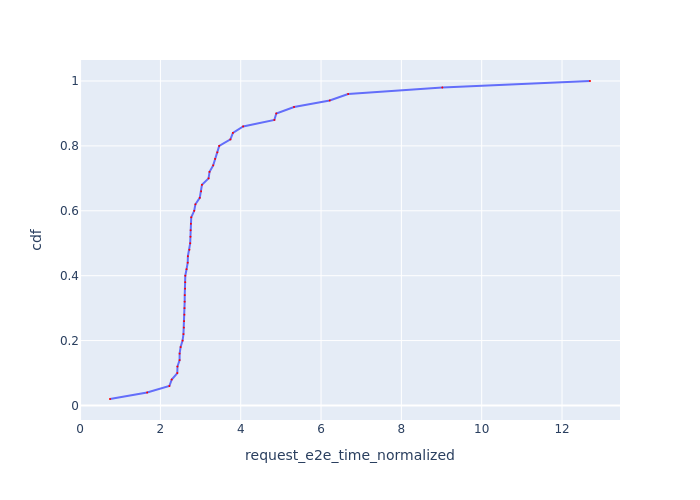

The table this chart was drawn from, first rows:
Request Id, request_e2e_time_normalized, cdf
0_49, 0.7448, 0.02
0_16, 1.669, 0.04
0_10, 2.222, 0.06
0_13, 2.282, 0.08
0_35, 2.421, 0.1
0_11, 2.424, 0.12
0_19, 2.478, 0.14
0_15, 2.478, 0.16
0_22, 2.503, 0.18
0_40, 2.551, 0.2
0_26, 2.574, 0.22
0_24, 2.584, 0.24
0_21, 2.589, 0.26
0_12, 2.597, 0.28
0_18, 2.6, 0.3
0_25, 2.604, 0.32
0_5, 2.606, 0.34
0_23, 2.615, 0.36
0_1, 2.617, 0.38
0_20, 2.619, 0.4
0_17, 2.651, 0.42
0_7, 2.68, 0.44
0_6, 2.685, 0.46
0_37, 2.722, 0.48
0_3, 2.741, 0.5
0_31, 2.748, 0.52
0_2, 2.752, 0.54
0_48, 2.759, 0.56
0_9, 2.768, 0.58
0_0, 2.841, 0.6
0_4, 2.871, 0.62
0_14, 2.979, 0.64
0_43, 3.014, 0.66
0_8, 3.035, 0.68
0_46, 3.199, 0.7
0_38, 3.223, 0.72
0_27, 3.314, 0.74
0_29, 3.362, 0.76
0_32, 3.417, 0.78
0_30, 3.464, 0.8
0_44, 3.744, 0.82
0_28, 3.805, 0.84
0_45, 4.061, 0.86
0_33, 4.837, 0.88
0_41, 4.885, 0.9
0_39, 5.327, 0.92
0_34, 6.216, 0.94
0_36, 6.674, 0.96
0_42, 9.019, 0.98
0_47, 12.7, 1.0
